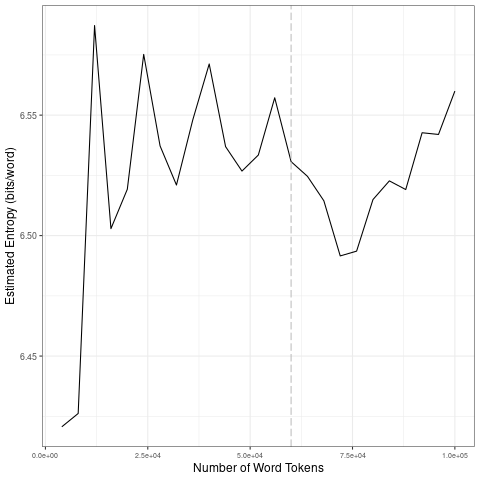

Values plotted in this chart, from the file beside it:
file, entropy.Corpus.Size, entropy.Entropy, sd.Corpus.Size, sd.SD
data/covid-clean/2020_by_fr/2020-08-15_t…, 4000, 6.421, 20000, 0.06955
data/covid-clean/2020_by_fr/2020-08-15_t…, 8000, 6.426, 40000, 0.02288
data/covid-clean/2020_by_fr/2020-08-15_t…, 12000, 6.587, 60000, 0.01189
data/covid-clean/2020_by_fr/2020-08-15_t…, 16000, 6.503, 80000, 0.01453
data/covid-clean/2020_by_fr/2020-08-15_t…, 20000, 6.519, 1e+05, 0.01666
data/covid-clean/2020_by_fr/2020-08-15_t…, 24000, 6.575, 20000, 0.06955
data/covid-clean/2020_by_fr/2020-08-15_t…, 28000, 6.537, 40000, 0.02288
data/covid-clean/2020_by_fr/2020-08-15_t…, 32000, 6.521, 60000, 0.01189
data/covid-clean/2020_by_fr/2020-08-15_t…, 36000, 6.548, 80000, 0.01453
data/covid-clean/2020_by_fr/2020-08-15_t…, 40000, 6.571, 1e+05, 0.01666
data/covid-clean/2020_by_fr/2020-08-15_t…, 44000, 6.537, 20000, 0.06955
data/covid-clean/2020_by_fr/2020-08-15_t…, 48000, 6.527, 40000, 0.02288
data/covid-clean/2020_by_fr/2020-08-15_t…, 52000, 6.533, 60000, 0.01189
data/covid-clean/2020_by_fr/2020-08-15_t…, 56000, 6.557, 80000, 0.01453
data/covid-clean/2020_by_fr/2020-08-15_t…, 60000, 6.531, 1e+05, 0.01666
data/covid-clean/2020_by_fr/2020-08-15_t…, 64000, 6.525, 20000, 0.06955
data/covid-clean/2020_by_fr/2020-08-15_t…, 68000, 6.514, 40000, 0.02288
data/covid-clean/2020_by_fr/2020-08-15_t…, 72000, 6.492, 60000, 0.01189
data/covid-clean/2020_by_fr/2020-08-15_t…, 76000, 6.494, 80000, 0.01453
data/covid-clean/2020_by_fr/2020-08-15_t…, 80000, 6.515, 1e+05, 0.01666
data/covid-clean/2020_by_fr/2020-08-15_t…, 84000, 6.523, 20000, 0.06955
data/covid-clean/2020_by_fr/2020-08-15_t…, 88000, 6.519, 40000, 0.02288
data/covid-clean/2020_by_fr/2020-08-15_t…, 92000, 6.543, 60000, 0.01189
data/covid-clean/2020_by_fr/2020-08-15_t…, 96000, 6.542, 80000, 0.01453
data/covid-clean/2020_by_fr/2020-08-15_t…, 1e+05, 6.56, 1e+05, 0.01666
